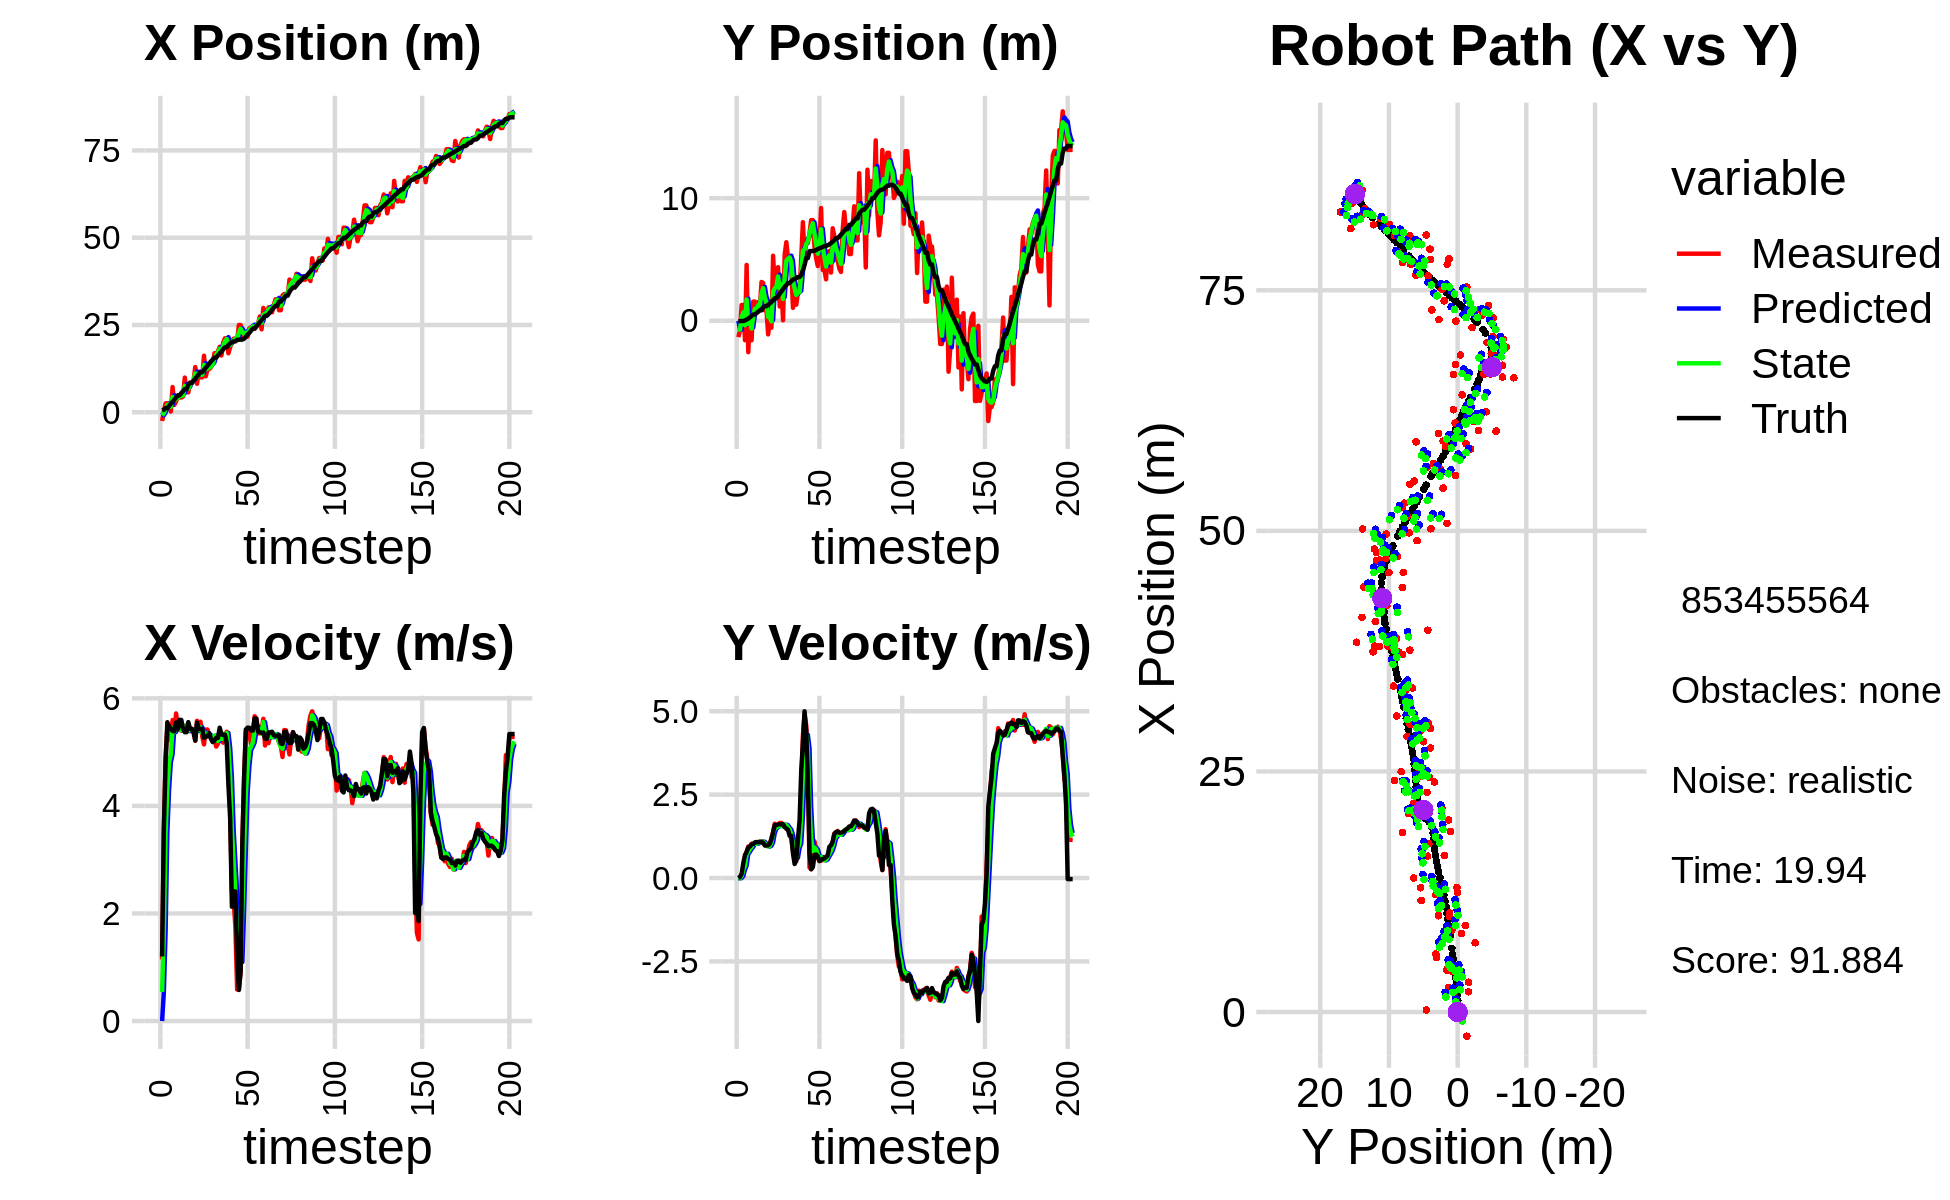

The data file committed next to this chart (first rows):
0.000000000000000000e+00, 0.000000000000000000e+00, 0.000000000000000000e+00, -0.000000000000000000e+00, 0.000000000000000000e+00, 0.000000000000000000e+00, 0.000000000000000000e+00, 0.000000000000000000e+00, 0.000000000000000000e+00, 0.000000000000000000e+00, 0.000000000000000000e+00, 0.000000000000000000e+00, 5.341874361112237679e-01, -2.867941376686132873e-02, 0.000000000000000000e+00, 0.000000000000000000e+00, 0.000000000000000000e+00, 3.880919248331338167e-04
-2.517165541365029124e+00, -1.335202564475752807e+00, 1.143999930621964589e+00, 5.300276651581972654e-04, 0.000000000000000000e+00, 0.000000000000000000e+00, 0.000000000000000000e+00, 0.000000000000000000e+00, -9.183885136406636507e-01, -6.858328660001620225e-01, 5.390777508722667255e-01, -7.633250598439332221e-03, 5.487710234789648922e-01, -2.867912131716053581e-02, 1.199999999999999956e+00, 0.000000000000000000e+00, 1.200000047683715820e+00, -4.633108910638839006e-04
1.794988516142542179e-01, -7.811269860843236268e-01, 3.480999572983773938e+00, 1.612785129350642870e-03, -8.644807385534369892e-01, -6.865961910600059115e-01, 5.390777508722667255e-01, -7.633250598439332221e-03, -2.302923264062098907e-01, -7.243597783346036323e-01, 1.668696146611826858e+00, -3.057863138669717276e-03, 7.252236602416360922e-01, -2.835072100757258726e-02, 3.600000000000000089e+00, 3.200000000000000067e-02, 3.599999904632568359e+00, -4.633108910638839006e-04
2.550611019127900114e+00, 1.290378402863353813e+00, 4.926546084105100753e+00, 6.688147926761470186e-02, -6.342271174502719933e-02, -7.246655646484706503e-01, 1.668696146611826858e+00, -3.057863138669717276e-03, 1.048221549749947634e+00, 2.714060603971869545e-01, 3.504634966350527847e+00, 5.766944792261358144e-02, 1.200847745310579917e+00, -1.887302533852150063e-02, 4.798000000000000043e+00, 1.280000000000000027e-01, 4.800000190734863281e+00, -1.357490010559558868e-02
2.550611019127900114e+00, 1.290378402863353813e+00, 5.469214090676522311e+00, 3.436530799960844096e-01, 1.398685046385000463e+00, 2.771730051894483182e-01, 3.504634966350527847e+00, 5.766944792261358144e-02, 2.051709915066910916e+00, 6.925494336146800212e-01, 4.316661440153026774e+00, 2.474498771620671222e-01, 1.200847745310579917e+00, -1.887302533852150063e-02, 5.556000000000000050e+00, 4.510000000000000120e-01, 5.573999881744384766e+00, -6.275159120559692383e-02
2.101908504714153025e+00, -1.584277085814614239e+00, 5.308637915492088410e+00, 5.960935863706872118e-01, 2.483376059082213594e+00, 7.172944213308867223e-01, 4.316661440153026774e+00, 2.474498771620671222e-01, 2.319755176769658256e+00, -3.654057612924255238e-01, 4.814388135506241895e+00, 3.676627878036989316e-01, 1.820381283854757060e+00, 2.305275916510026932e-02, 5.466999999999999638e+00, 6.870000000000000551e-01, 5.510000228881835938e+00, -1.118190959095954895e-01
2.188006643236916349e-01, 4.552681117575973602e+00, 5.213174997189591764e+00, 7.786183169746152544e-01, 2.801193990320282268e+00, -3.286394825120556584e-01, 4.814388135506241895e+00, 3.676627878036989316e-01, 1.556615538138551580e+00, 1.736708644099071552e+00, 4.957116293647681360e+00, 7.216906644460172604e-01, 2.452961087591267741e+00, 9.598079353319831364e-02, 5.445000000000000284e+00, 7.850000000000000311e-01, 5.500999927520751953e+00, -1.482599377632141113e-01
7.203997730986901438e+00, -2.559455111143539519e+00, 5.595517559542498631e+00, 9.464726122251448936e-01, 2.052327167503319671e+00, 1.808877710543673301e+00, 4.957116293647681360e+00, 7.216906644460172604e-01, 4.352408294942827993e+00, -2.475920513408016443e-01, 5.448315698519195394e+00, 7.837166968726211325e-01, 2.973941922409411909e+00, 1.735296690464885050e-01, 5.392000000000000348e+00, 9.110000000000000320e-01, 5.468999862670898438e+00, -1.675623208284378052e-01
2.118513584458425747e+00, 4.932051895439787947e-01, 5.360850540517282603e+00, 9.067790710761034489e-01, 4.897239864794747710e+00, -1.692203816535395311e-01, 5.448315698519195394e+00, 7.837166968726211325e-01, 3.558360493361972132e+00, 1.121311162994118038e-01, 5.374901549146787971e+00, 8.708239110192322885e-01, 3.594352841778464036e+00, 2.787758708225669402e-01, 5.386000000000000121e+00, 9.449999999999999512e-01, 5.468999862670898438e+00, -1.675623208284378052e-01
3.101399302563771165e+00, -1.592194586916409360e+00, 5.719037769020257400e+00, 1.029721559039051382e+00, 4.095850648276650574e+00, 1.992135074013350327e-01, 5.374901549146787971e+00, 8.708239110192322885e-01, 3.648110945216628931e+00, -6.322973469784266554e-01, 5.513459675348290290e+00, 9.282375914942589956e-01, 4.229709744223164591e+00, 3.929233253209524213e-01, 5.552999999999999936e+00, 1.008999999999999897e+00, 5.644000053405761719e+00, -1.781428605318069458e-01
4.321830570939637184e+00, 1.563578396633978906e+00, 5.460955247914352384e+00, 1.006864679941899654e+00, 4.199456912751458049e+00, -5.394735878290007891e-01, 5.513459675348290290e+00, 9.282375914942589956e-01, 4.255843406254900430e+00, 3.694943612865287941e-01, 5.491806271727847744e+00, 1.026979140589044714e+00, 4.857071042355726398e+00, 5.088681278014838272e-01, 5.429000000000000270e+00, 1.020000000000000018e+00, 5.524000167846679688e+00, -1.823275685310363770e-01
4.321830570939637184e+00, 1.563578396633978906e+00, 5.416381955558432715e+00, 1.027606752451326821e+00, 4.805024033427685026e+00, 4.721922753454332877e-01, 5.491806271727847744e+00, 1.026979140589044714e+00, 4.584142380071632772e+00, 9.841360020352840632e-01, 5.440888702886489625e+00, 1.034755249014560619e+00, 4.857071042355726398e+00, 5.088681278014838272e-01, 5.600999999999999979e+00, 1.068000000000000060e+00, 5.702000141143798828e+00, -1.874936074018478394e-01
4.197011590051589636e+00, 7.377166971368919191e-01, 5.397554968428551092e+00, 1.035574385626562455e+00, 5.128231250360281379e+00, 1.087611526936740125e+00, 5.440888702886489625e+00, 1.034755249014560619e+00, 4.686346823335352241e+00, 9.353533283822617062e-01, 5.406172056903344902e+00, 1.026209931623865312e+00, 5.487541317968540611e+00, 6.286254223378600070e-01, 5.599000000000000199e+00, 1.078999999999999959e+00, 5.702000141143798828e+00, -1.895564347505569458e-01
4.493616700588147772e+00, 1.519422918674394607e+00, 5.453811377276189809e+00, 1.076300437024909185e+00, 5.226964029025686465e+00, 1.037974321544648193e+00, 5.406172056903344902e+00, 1.026209931623865312e+00, 4.891344486225005284e+00, 1.267282485948487469e+00, 5.408552986842983579e+00, 1.052584746882944344e+00, 6.009475827527783309e+00, 7.292085589256626088e-01, 5.429000000000000270e+00, 1.074000000000000066e+00, 5.533999919891357422e+00, -1.948445588350296021e-01
9.926003337196915410e+00, 1.156696140410155449e+00, 5.422011105387515961e+00, 1.092592372382759303e+00, 5.432199784909303553e+00, 1.372540960636781993e+00, 5.408552986842983579e+00, 1.052584746882944344e+00, 7.548922161953391274e+00, 1.276947966053068706e+00, 5.493964951208170078e+00, 1.069117543373434343e+00, 6.620927930118686078e+00, 8.498957451646461658e-01, 5.371000000000000441e+00, 1.082000000000000073e+00, 5.479000091552734375e+00, -1.988475769758224487e-01
6.025209545958498225e+00, 3.164028077716967591e+00, 5.422011105387515961e+00, 1.092592372382759303e+00, 8.098318657074209170e+00, 1.383859720390412162e+00, 5.493964951208170078e+00, 1.069117543373434343e+00, 7.143632581846977914e+00, 2.217536387109770413e+00, 5.404112456915597384e+00, 1.094724015307292797e+00, 6.620927930118686078e+00, 8.498957451646461658e-01, 5.371000000000000441e+00, 1.082000000000000073e+00, 5.479000091552734375e+00, -1.988475769758224487e-01
5.673194289028971049e+00, 3.078433186280711720e+00, 5.469948105274391459e+00, 1.045670184059566132e+00, 7.684043827538538096e+00, 2.327008788640499759e+00, 5.404112456915597384e+00, 1.094724015307292797e+00, 6.741856249348203711e+00, 2.656794824641359298e+00, 5.396602938816578821e+00, 1.086350741495259786e+00, 7.864126324898961684e+00, 1.093515426100963195e+00, 5.557999999999999829e+00, 1.056000000000000050e+00, 5.657999992370605469e+00, -1.888874471187591553e-01
8.498989902534768603e+00, 8.507454991791100207e-01, 5.388476151754712618e+00, 1.013711786805453929e+00, 7.281516543229861860e+00, 2.765429898790885410e+00, 5.396602938816578821e+00, 1.086350741495259786e+00, 7.843022128565024786e+00, 1.865644847681703133e+00, 5.424099772605966763e+00, 1.034537929570304327e+00, 8.394418836054864386e+00, 1.192695528779080805e+00, 5.434999999999999609e+00, 9.749999999999999778e-01, 5.520999908447265625e+00, -1.859524995088577271e-01
8.498989902534768603e+00, 8.507454991791100207e-01, 5.397915926244806428e+00, 9.621800652322131109e-01, 8.385432105825621818e+00, 1.969098640638733633e+00, 5.424099772605966763e+00, 1.034537929570304327e+00, 8.437924155450478025e+00, 1.483602027921970157e+00, 5.414240642089616529e+00, 9.695686209457174964e-01, 8.394418836054864386e+00, 1.192695528779080805e+00, 5.434999999999999609e+00, 9.749999999999999778e-01, 5.520999908447265625e+00, -1.763976216316223145e-01
8.987636482190460185e+00, -1.112065404512251332e+00, 5.415874150945822585e+00, 9.696956151254879641e-01, 8.979348219659438968e+00, 1.580558890016541929e+00, 5.414240642089616529e+00, 9.695686209457174964e-01, 8.983205421364257148e+00, 3.243054643396579007e-01, 5.415220291516612328e+00, 9.417021463596161324e-01, 9.017624020302671184e+00, 1.303710370780680972e+00, 5.363000000000000433e+00, 9.809999999999999831e-01, 5.452000141143798828e+00, -1.771696209907531738e-01
1.294666826736189158e+01, 9.547880232776037590e-02, 5.211836749465978080e+00, 1.000504071686964425e+00, 9.524727450515918292e+00, 4.184756789756195472e-01, 5.415220291516612328e+00, 9.417021463596161324e-01, 1.111971722429363929e+01, 2.750901509297017378e-01, 5.390770603593295185e+00, 9.657687738518070386e-01, 9.633932232789616634e+00, 1.414917260359911833e+00, 5.216000000000000192e+00, 1.030999999999999917e+00, 5.315999984741210938e+00, -1.896603554487228394e-01
8.157663226033745829e+00, -5.650094445279690847e-01, 5.581623656542066492e+00, 1.199232929776434364e+00, 1.165879428465296819e+01, 3.716670283148824638e-01, 5.390770603593295185e+00, 9.657687738518070386e-01, 1.004138378585912861e+01, -4.606081000020256777e-02, 5.395591293891198070e+00, 1.066880405799558895e+00, 1.024049198622901002e+01, 1.532382398842726534e+00, 5.546999999999999709e+00, 1.163000000000000034e+00, 5.666999816894531250e+00, -2.116363942623138428e-01
1.159351372731300067e+01, 5.305753618671326777e+00, 5.461566351881352865e+00, 1.375033323322533807e+00, 1.058094291524824904e+01, 6.062723057975333285e-02, 5.395591293891198070e+00, 1.066880405799558895e+00, 1.105544422181386821e+01, 2.340377628409921584e+00, 5.447476973952489310e+00, 1.341176797751647776e+00, 1.087026607965920988e+01, 1.670636325600500793e+00, 5.429000000000000270e+00, 1.366000000000000103e+00, 5.598000049591064453e+00, -2.466395050287246704e-01
1.000607383222893709e+01, 2.787365585950440039e+00, 5.564935654332360038e+00, 1.627357836014255543e+00, 1.160019191920911652e+01, 2.474495308185086451e+00, 5.447476973952489310e+00, 1.341176797751647776e+00, 1.086355954984317762e+01, 2.643590547648302369e+00, 5.464724827102311444e+00, 1.483577432761143733e+00, 1.149405872832322828e+01, 1.834264426781293089e+00, 5.432999999999999829e+00, 1.586999999999999966e+00, 5.659999847412109375e+00, -2.844980657100677490e-01
1.000607383222893709e+01, 2.787365585950440039e+00, 5.292351777391264278e+00, 1.547645951517280904e+00, 1.141003203255340814e+01, 2.791948290924416654e+00, 5.464724827102311444e+00, 1.483577432761143733e+00, 1.075092275206085901e+01, 2.787456160754147039e+00, 5.354447810588673029e+00, 1.516961876211342153e+00, 1.149405872832322828e+01, 1.834264426781293089e+00, 5.432999999999999829e+00, 1.586999999999999966e+00, 5.659999847412109375e+00, -2.844980657100677490e-01
1.619602167621131272e+01, 4.373659043868691754e+00, 5.143333755565928200e+00, 1.574725655389937362e+00, 1.128636753311972640e+01, 2.939152348375281498e+00, 5.354447810588673029e+00, 1.516961876211342153e+00, 1.355961843359381191e+01, 3.612107830410921760e+00, 5.370622760964573139e+00, 1.564574582979644468e+00, 1.211665356202955657e+01, 2.019007593051239002e+00, 5.262999999999999901e+00, 1.606999999999999984e+00, 5.502999782562255859e+00, -2.971061170101165771e-01
1.029741704480947107e+01, 1.162918478819727541e+00, 5.419866836644244401e+00, 1.651846911619716751e+00, 1.409668070969026843e+01, 3.768565288708886296e+00, 5.370622760964573139e+00, 1.564574582979644468e+00, 1.232654333618470588e+01, 2.625892698958657512e+00, 5.311199645853276863e+00, 1.559324708575819951e+00, 1.272736179854312866e+01, 2.205613284765851390e+00, 5.291000000000000369e+00, 1.610000000000000098e+00, 5.531000137329101562e+00, -2.958329319953918457e-01
1.219701552406987055e+01, 3.182809799223681235e+00, 5.419866836644244401e+00, 1.651846911619716751e+00, 1.285766330077003339e+01, 2.781825169816239729e+00, 5.311199645853276863e+00, 1.559324708575819951e+00, 1.255313653335989521e+01, 2.975919917478854426e+00, 5.346857706736676263e+00, 1.610721164615300793e+00, 1.333368122559460467e+01, 2.390202194170830019e+00, 5.291000000000000369e+00, 1.610000000000000098e+00, 5.531000137329101562e+00, -2.958329319953918457e-01
1.239118659475902895e+01, 4.049316011912253155e-02, 5.307230111582101451e+00, 1.599424895242301359e+00, 1.308782230403356195e+01, 3.136992033940384506e+00, 5.346857706736676263e+00, 1.610721164615300793e+00, 1.276233223408215878e+01, 1.782839359883024111e+00, 5.313091227054771437e+00, 1.547775319641210512e+00, 1.395277416681200755e+01, 2.579110294500859268e+00, 5.350999999999999979e+00, 1.612000000000000099e+00, 5.589000225067138672e+00, -2.927106022834777832e-01
1.291258788093338516e+01, 5.398281008266472725e+00, 5.292492800903274563e+00, 1.547163623955561951e+00, 1.329364135678763503e+01, 1.937616891847145251e+00, 5.313091227054771437e+00, 1.547775319641210512e+00, 1.311628904458685518e+01, 3.547867464870267717e+00, 5.294654551679219168e+00, 1.600742946779559750e+00, 1.456829655164652948e+01, 2.762965112454013106e+00, 5.246000000000000441e+00, 1.524999999999999911e+00, 5.462999820709228516e+00, -2.844069302082061768e-01
1.392202913752639404e+01, 6.406659990187804965e+00, 5.197485284839418185e+00, 1.479648813464227164e+00, 1.364575449975477639e+01, 3.707941759548223803e+00, 5.294654551679219168e+00, 1.600742946779559750e+00, 1.377227098274432038e+01, 4.893626627066726797e+00, 5.255366381722502922e+00, 1.586386247998905263e+00, 1.506916248780582102e+01, 2.907838017057149393e+00, 5.187000000000000277e+00, 1.485000000000000098e+00, 5.394999980926513672e+00, -2.773482799530029297e-01
1.690198504916311961e+01, 5.097973733972966492e+00, 5.237790064686261182e+00, 1.435729349781389441e+00, 1.429780762091657031e+01, 5.052265251866617568e+00, 5.255366381722502922e+00, 1.586386247998905263e+00, 1.550719536176276492e+01, 5.061798659694074054e+00, 5.306724423694964443e+00, 1.511746422534051559e+00, 1.566560757187277453e+01, 3.075467974063101018e+00, 5.219000000000000306e+00, 1.447000000000000064e+00, 5.415999889373779297e+00, -2.675383687019348145e-01
1.690198504916311961e+01, 5.097973733972966492e+00, 5.102770293761946796e+00, 1.398719113494187427e+00, 1.603786780413226154e+01, 5.212973301947479321e+00, 5.306724423694964443e+00, 1.511746422534051559e+00, 1.643572045035896778e+01, 5.166652784427873790e+00, 5.230597176806597304e+00, 1.452530973240364176e+00, 1.566560757187277453e+01, 3.075467974063101018e+00, 5.264999999999999680e+00, 1.264999999999999902e+00, 5.414999961853027344e+00, -2.675383687019348145e-01
1.749112701394129488e+01, 4.194850951466599476e+00, 5.157329453642780059e+00, 1.181792171213704945e+00, 1.695878016803962751e+01, 5.311905881751910030e+00, 5.230597176806597304e+00, 1.452530973240364176e+00, 1.720466217409108722e+01, 4.772174563600851016e+00, 5.208398116771668640e+00, 1.297125311506207801e+00, 1.626720631147839669e+01, 3.231529146279887410e+00, 5.264999999999999680e+00, 1.264999999999999902e+00, 5.414999961853027344e+00, -2.252591252326965332e-01
1.875564801716603824e+01, 1.054303079209047533e+00, 5.261280203967239721e+00, 8.277734538236765083e-01, 1.772550198576825409e+01, 4.901887094751471885e+00, 5.208398116771668640e+00, 1.297125311506207801e+00, 1.820615208178357847e+01, 3.231723463696579479e+00, 5.256103700337352969e+00, 9.992089985434691179e-01, 1.687117397789222650e+01, 3.351897150844984186e+00, 5.453999999999999737e+00, 7.409999999999999920e-01, 5.504000186920166016e+00, -1.560538411140441895e-01
1.625163185626276885e+01, 1.939410239374460554e+00, 5.352501020828588807e+00, 5.530770955485434515e-01, 1.873176245181731403e+01, 3.331644363550926524e+00, 5.256103700337352969e+00, 9.992089985434691179e-01, 1.758102538555593952e+01, 2.651816237781736696e+00, 5.244952468864913619e+00, 7.483561122955320055e-01, 1.738598644777061253e+01, 3.421669632237112513e+00, 5.331000000000000405e+00, 4.209999999999999853e-01, 5.348000049591064453e+00, -1.029651686549186707e-01
1.996721911433318297e+01, 1.311072260153800073e+00, 5.175907280765634333e+00, 5.102813371310759294e-01, 1.810552063244243115e+01, 2.726651849011290096e+00, 5.244952468864913619e+00, 7.483561122955320055e-01, 1.897042927720888272e+01, 2.113605940985170406e+00, 5.254314069647144869e+00, 6.075400815219247352e-01, 1.800329029578544038e+01, 3.475924402528684620e+00, 5.322000000000000064e+00, 5.240000000000000213e-01, 5.348000049591064453e+00, -9.827024489641189575e-02
2.117027914514556386e+01, 2.312953025251794248e+00, 5.319525753768501453e+00, 1.171518265284344551e+00, 1.949586068417359641e+01, 2.174359949137362857e+00, 5.254314069647144869e+00, 6.075400815219247352e-01, 2.027556931230369131e+01, 2.280100594440667372e+00, 5.322761136921954517e+00, 8.975947210571072477e-01, 1.862874615213844720e+01, 3.564928442240305806e+00, 5.325000000000000178e+00, 1.171999999999999931e+00, 5.453000068664550781e+00, -2.167695164680480957e-01
2.117027914514556386e+01, 2.312953025251794248e+00, 5.378121538471223317e+00, 1.184422805129701439e+00, 2.080784542599588605e+01, 2.369860066546378263e+00, 5.322761136921954517e+00, 8.975947210571072477e-01, 2.097767565680661761e+01, 2.335783024867993163e+00, 5.356783908795330618e+00, 1.039523136587217511e+00, 1.862874615213844720e+01, 3.564928442240305806e+00, 5.173000000000000043e+00, 1.723000000000000087e+00, 5.453000068664550781e+00, -4.624107182025909424e-01
1.688826715991232774e+01, 5.146695882593784077e+00, 4.987721610054398624e+00, 2.486153983640789100e+00, 2.151335404768614978e+01, 2.439735338526714870e+00, 5.356783908795330618e+00, 1.039523136587217511e+00, 1.935542849874594040e+01, 3.798052784194549503e+00, 5.079470388643365197e+00, 1.832237049726407774e+00, 1.922393047809676858e+01, 3.753665596662044468e+00, 4.389000000000000234e+00, 3.222999999999999865e+00, 5.445000171661376953e+00, -4.624107182025909424e-01
1.864508593114461732e+01, 8.039648920300372481e+00, 3.954569308296698171e+00, 4.253733255041131756e+00, 1.986337553761027763e+01, 3.981276489167190125e+00, 5.079470388643365197e+00, 1.832237049726407774e+00, 1.927256311049436377e+01, 5.691984799081525992e+00, 4.525832720621080441e+00, 3.088371876016362982e+00, 1.973731815818312896e+01, 4.110270410171319888e+00, 3.758999999999999897e+00, 4.046000000000000263e+00, 5.521999835968017578e+00, -8.218285441398620605e-01
2.040150862941087695e+01, 5.368691652783894597e+00, 2.413799837690603134e+00, 4.898580505471733737e+00, 1.972514638255647057e+01, 6.000821986683162024e+00, 4.525832720621080441e+00, 3.088371876016362982e+00, 1.999570947606733284e+01, 5.835018219083730528e+00, 3.552489862612752347e+00, 4.007877785426148698e+00, 2.004316151190688089e+01, 4.540497690215429927e+00, 2.125000000000000000e+00, 4.998000000000000220e+00, 5.431000232696533203e+00, -1.112961530685424805e+00
2.106881701988379518e+01, 6.339050204095627805e+00, 2.254790167252226141e+00, 4.582288622061382988e+00, 2.035095846232860950e+01, 6.235805997626345132e+00, 3.552489862612752347e+00, 4.007877785426148698e+00, 2.065733328129367763e+01, 6.264959902203266928e+00, 2.961442318257121897e+00, 4.292381511001305050e+00, 2.030029881043664730e+01, 5.116546541577269736e+00, 2.412999999999999812e+00, 4.415000000000000036e+00, 5.031000137329101562e+00, -1.113515734672546387e+00
2.106881701988379518e+01, 6.339050204095627805e+00, 1.736457831256682960e+00, 3.528909731123019977e+00, 2.095347751311938822e+01, 6.694198053303397344e+00, 2.961442318257121897e+00, 4.292381511001305050e+00, 2.098156048355775738e+01, 6.477866851824857441e+00, 2.390693571442226606e+00, 3.890610307750880903e+00, 2.030029881043664730e+01, 5.116546541577269736e+00, 2.408999999999999808e+00, 2.979000000000000092e+00, 3.831000089645385742e+00, -1.113515734672546387e+00
2.065635735561738429e+01, 7.159812480158400660e+00, 5.859906354652393290e-01, 3.164980040690506535e-01, 2.122062984070198155e+01, 6.866927882599945576e+00, 2.390693571442226606e+00, 3.890610307750880903e+00, 2.091986968464376773e+01, 7.090529970683093985e+00, 1.533535720252653611e+00, 2.140308312822553294e+00, 2.074186909236160758e+01, 5.669744402069127887e+00, 1.213999999999999968e+00, 7.580000000000000071e-01, 6.359999775886535645e-01, -4.952165782451629639e-01
2.498073208373612175e+01, 8.209377914329369474e+00, 6.002546416871670232e-01, 2.621437156477547936e-01, 2.107322325666903140e+01, 7.304560801965349626e+00, 1.533535720252653611e+00, 2.140308312822553294e+00, 2.287079536277610359e+01, 7.598044502571464243e+00, 1.184822134320325571e+00, 1.184366349872191027e+00, 2.077771008021721499e+01, 5.687605291343833080e+00, 5.779999999999999583e-01, 2.640000000000000124e-01, 6.359999775886535645e-01, -4.117562770843505859e-01
2.498073208373612175e+01, 8.209377914329369474e+00, 9.017566557776932612e-01, 3.938159306710642960e-01, 2.298927757620813495e+01, 7.716481137558683479e+00, 1.184822134320325571e+00, 1.184366349872191027e+00, 2.390964405341871313e+01, 7.953188240403961551e+00, 1.097182466882577812e+00, 8.040652582520478875e-01, 2.077771008021721499e+01, 5.687605291343833080e+00, 9.310000000000000497e-01, 3.250000000000000111e-01, 9.869999885559082031e-01, -4.117562770843505859e-01
2.150691860886398032e+01, 6.035103469623229522e+00, 3.358948835518138942e+00, 1.098461721756138099e+00, 2.401936230010696960e+01, 8.033594766229166240e+00, 1.097182466882577812e+00, 8.040652582520478875e-01, 2.289832863113267081e+01, 7.130216929894178435e+00, 2.099083389733830352e+00, 9.156616200592192500e-01, 2.082448017590749600e+01, 5.705622582977326829e+00, 3.315999999999999837e+00, 6.899999999999999467e-01, 3.387000083923339844e+00, -3.160627484321594238e-01
2.155458208958536304e+01, 5.101660281141736419e+00, 4.557524757442530827e+00, 8.602396128136600151e-01, 2.310823697010605215e+01, 7.221783091900100260e+00, 2.099083389733830352e+00, 9.156616200592192500e-01, 2.243750927079136304e+01, 6.287369310859619809e+00, 3.214560045949562017e+00, 8.626570104264408290e-01, 2.107457363637526981e+01, 5.768883616138194448e+00, 4.532000000000000028e+00, 7.039999999999999591e-01, 4.586999893188476562e+00, -1.865566670894622803e-01
2.283054423355249440e+01, 4.461977034108981499e+00, 5.393781771029925842e+00, 6.085243763554563090e-01, 2.275896527538631986e+01, 6.373635011902264225e+00, 3.214560045949562017e+00, 8.626570104264408290e-01, 2.283794275578638988e+01, 5.476480895970976093e+00, 4.236027311999649214e+00, 6.895409011074224992e-01, 2.160827076452802231e+01, 5.847836881699604916e+00, 5.421999999999999709e+00, 6.530000000000000249e-01, 5.461999893188476562e+00, -1.123445704579353333e-01
2.167560869478317898e+01, 6.414152831031593394e+00, 5.389236056996120183e+00, 5.066605158431798372e-01, 2.326154548698635338e+01, 5.545434986081718698e+00, 4.236027311999649214e+00, 6.895409011074224992e-01, 2.254821250125612409e+01, 5.933017708803371093e+00, 4.739982600961477388e+00, 6.110585602872855571e-01, 2.223251068590145252e+01, 5.911366849534882562e+00, 5.455000000000000071e+00, 5.110000000000000098e-01, 5.479000091552734375e+00, -9.373790025711059570e-02
2.406874644734088520e+01, 9.196489006782504916e+00, 5.338533657535499799e+00, 5.220658095237576957e-01, 2.302221076135227307e+01, 5.994123564832099404e+00, 4.739982600961477388e+00, 6.110585602872855571e-01, 2.352148247596658592e+01, 7.463524793539582980e+00, 5.043664594670416612e+00, 6.331582969911451197e-01, 2.275425922913844090e+01, 5.960599333235787611e+00, 5.451999999999999957e+00, 5.360000000000000320e-01, 5.479000091552734375e+00, -9.748202562332153320e-02
2.437375324980617819e+01, 4.144187480323104467e+00, 5.150243809526607208e+00, 5.450033716449633747e-01, 2.402584893543362909e+01, 7.526840623238697070e+00, 5.043664594670416612e+00, 6.331582969911451197e-01, 2.418991653618372695e+01, 6.032258266965024873e+00, 5.101376515923352173e+00, 5.509530979449759336e-01, 2.337501823881049390e+01, 6.024114519420922242e+00, 5.402999999999999581e+00, 5.709999999999999520e-01, 5.433000087738037109e+00, -1.054285243153572083e-01
2.437375324980617819e+01, 4.144187480323104467e+00, 5.281385256802482608e+00, 5.878495961365225453e-01, 2.470005418777606110e+01, 6.087353576759522156e+00, 5.101376515923352173e+00, 5.509530979449759336e-01, 2.455207956549347514e+01, 5.195581366591661698e+00, 5.178268292283914498e+00, 5.281773362606101418e-01, 2.399350655101773455e+01, 6.090955167976112250e+00, 5.400999999999999801e+00, 5.859999999999999654e-01, 5.353000164031982422e+00, -1.108496785163879395e-01
2.389169245934804664e+01, 3.379265218859460518e+00, 5.667003903785056806e+00, 6.307712454518124012e-01, 2.506990639472186544e+01, 5.248399100217723046e+00, 5.178268292283914498e+00, 5.281773362606101418e-01, 2.453219824184861153e+01, 4.419015379404330979e+00, 5.380449961320303842e+00, 5.564016494089872866e-01, 2.399350655101773455e+01, 6.090955167976112250e+00, 5.628000000000000114e+00, 6.310000000000000053e-01, 5.663000106811523438e+00, -1.108496785163879395e-01
2.446184919760194987e+01, 5.618684798747731080e+00, 5.622827785887328567e+00, 6.816920706370405147e-01, 2.507024323798064103e+01, 4.474655544345229607e+00, 5.380449961320303842e+00, 5.564016494089872866e-01, 2.479238246421876823e+01, 5.007444287709902575e+00, 5.480176459311886461e+00, 6.472352406604482411e-01, 2.462217438266269554e+01, 6.162092120032203191e+00, 5.621999999999999886e+00, 6.810000000000000497e-01, 5.663000106811523438e+00, -1.206477135419845581e-01
2.542629182358885487e+01, 5.684365063827281794e+00, 5.348473013641743989e+00, 8.069179361810655537e-01, 2.534040011014995741e+01, 5.072167811775947222e+00, 5.480176459311886461e+00, 6.472352406604482411e-01, 2.537757461712447693e+01, 5.341259204601629840e+00, 5.420476146449177968e+00, 7.312182071622473911e-01, 2.515379250041589998e+01, 6.232353120533153934e+00, 5.379999999999999893e+00, 9.379999999999999449e-01, 5.460999965667724609e+00, -1.497395634651184082e-01
2.745283734810891474e+01, 3.932187705607391059e+00, 5.351649437957793687e+00, 9.652432295045564326e-01, 2.591962223176939517e+01, 5.414381025317854146e+00, 5.420476146449177968e+00, 7.312182071622473911e-01, 2.663125446236471561e+01, 4.746658059789541362e+00, 5.422792065791178118e+00, 8.216748982303810900e-01, 2.577481281805172486e+01, 6.334998517947114216e+00, 5.371999999999999886e+00, 9.829999999999999849e-01, 5.460999965667724609e+00, -1.784451901912689209e-01
2.375583374515627710e+01, 7.541583567410035549e+00, 5.420338660536304864e+00, 1.075455744350137577e+00, 2.717353366894383271e+01, 4.828825549612579593e+00, 5.422792065791178118e+00, 8.216748982303810900e-01, 2.558387438695667271e+01, 6.029630461169883660e+00, 5.344661519401479488e+00, 9.741716620309471830e-01, 2.639521038507888306e+01, 6.450805097829237944e+00, 5.355999999999999872e+00, 1.090000000000000080e+00, 5.466000080108642578e+00, -1.958673745393753052e-01
2.988179743323997073e+01, 6.905197591113789279e+00, 5.619249004964085970e+00, 1.336494251620419904e+00, 2.611834053889682039e+01, 6.127047627372978589e+00, 5.344661519401479488e+00, 9.741716620309471830e-01, 2.787446315400121577e+01, 6.502850606143797840e+00, 5.557905788432679905e+00, 1.182207127861353957e+00, 2.700994408149532688e+01, 6.581909090075582114e+00, 5.363999999999999879e+00, 1.314999999999999947e+00, 5.521999835968017578e+00, -2.335036545991897583e-01
2.808847385669663055e+01, 4.965527445478912227e+00, 5.122855454169193301e+00, 1.362701085871365070e+00, 2.843025373284448420e+01, 6.621071318929932836e+00, 5.557905788432679905e+00, 1.182207127861353957e+00, 2.826212840821838768e+01, 5.883641003930374147e+00, 5.346610621827373677e+00, 1.250899094846293691e+00, 2.762139904485188779e+01, 6.736579328812560163e+00, 5.253000000000000114e+00, 1.375999999999999890e+00, 5.429999828338623047e+00, -2.599838078022003174e-01
... 143 more rows
